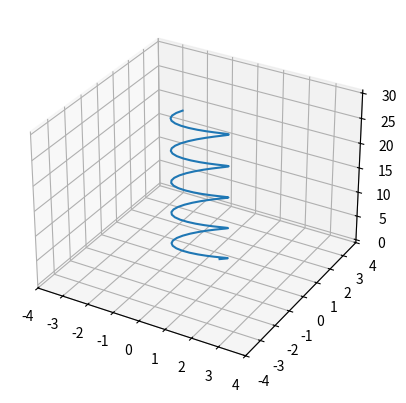

Reproduce this figure in Python.
import numpy as np

def Ray(x, y):
    return np.array([x, y], dtype=np.csingle)

def PolLineal(param):
    mat = np.zeros((2, 2), dtype=np.csingle)
    if param == 'h' or param == 'horizontal':
        mat[0][0] = 1
    elif param == 'v' or param == 'vertical':
        mat[1][1] = 1
    elif _is_digit(param):
        alpha = np.radians(param)
        mat[0][0] = np.cos(alpha)**2
        mat[0][1] = np.sin(alpha) * np.cos(alpha)
        mat[1][0] = mat[0][1]
        mat[1][1] = np.sin(alpha)**2
    else:
        print('Bad Parameter in PolLineal!')
        assert False
    return mat

def Lamina4Onda(param):
    mat = np.zeros((2, 2), dtype=np.csingle)
    if param == 'h' or param == 'horizontal':
        mat[0][0] = 1
        mat[1][1] = 1j
    elif param == 'v' or param == 'vertical':
        mat[0][0] = 1
        mat[1][1] = -1j
    elif _is_digit(param):
        alpha = np.radians(param)
        mat[0][0] = np.cos(alpha)**2 + 1j*np.sin(alpha)**2
        mat[0][1] = (1-1j) * np.sin(alpha) * np.cos(alpha)
        mat[1][0] = mat[0][1]
        mat[1][1] = np.sin(alpha)**2 + 1j*np.cos(alpha)**2
    else:
        print('Bad Parameter in Lamina4Onda!')
        assert False
    return mat

def Lamina2Onda(param):
    mat = np.zeros((2, 2), dtype=np.csingle)
    if param == 'h' or param == 'horizontal' \
        or param == 'v' or param == 'vertical':
        mat[0][0] = 1
        mat[1][1] = -1
    elif _is_digit(param):
        alpha = np.radians(param)
        mat[0][0] = np.cos(2*alpha)
        mat[0][1] = np.sin(2*alpha)
        mat[1][0] = mat[0][1]
        mat[1][1] = -mat[0][0]
    else:
        print('Bad Parameter in Lamina2Onda!')
        assert False
    return mat

def Rotation(angle):
    if not _is_digit(angle):
        print('Bad Parameter in Rotation!')
        assert False
    alpha = np.radians(angle)
    mat = np.zeros((2, 2), dtype=np.csingle)
    mat[0][0] = np.cosa(alpha)
    mat[0][1] = -np.sin(alpha)
    mat[1][0] = -mat[0][1]
    mat[1][1] = mat[0][0]
    return mat

def Solve(*layers):
    layers = list(layers)
    while True:
        res = layers[-2].dot(layers[-1])
        layers = layers[:-2] + [res]
        if len(layers) <= 1:
            return Zero(layers[0])

def Graph(ray):
    import matplotlib.pyplot as plt
    fig = plt.figure()
    ax = fig.add_subplot(111, projection='3d')
    z = np.linspace(0, 30, 100)
    X = ray[0]*np.exp(1j*z)
    Y = ray[1]*np.exp(1j*z)
    ax.plot(X, Y, z)
    ax.set_xlim((-4, 4))
    ax.set_ylim((-4, 4))
    plt.show()

def _is_digit(n):
    if isinstance(n, int) or \
            isinstance(n, float) or \
            isinstance(n, complex) or \
            isinstance(n, np.float32) or \
            isinstance(n, np.int16):
        return True
    return False

def _zero_vect(x):
    eps = min(np.finfo(np.csingle).eps, np.finfo(float).eps)
    real = x.real
    imag = x.imag * 1j
    if abs(real) <= eps:
        real = 0.0
    if abs(imag) <= eps:
        imag = 0j
    return real + imag
Zero = np.vectorize(_zero_vect)

if __name__ == '__main__':
    rayo = Ray(1, 1j)
    lam1 = Lamina2Onda('vertical')
    pol1 = PolLineal(45)
    lam2 = Lamina4Onda(30)
    s = Solve(lam2, pol1, lam1, rayo)
    Graph(s)